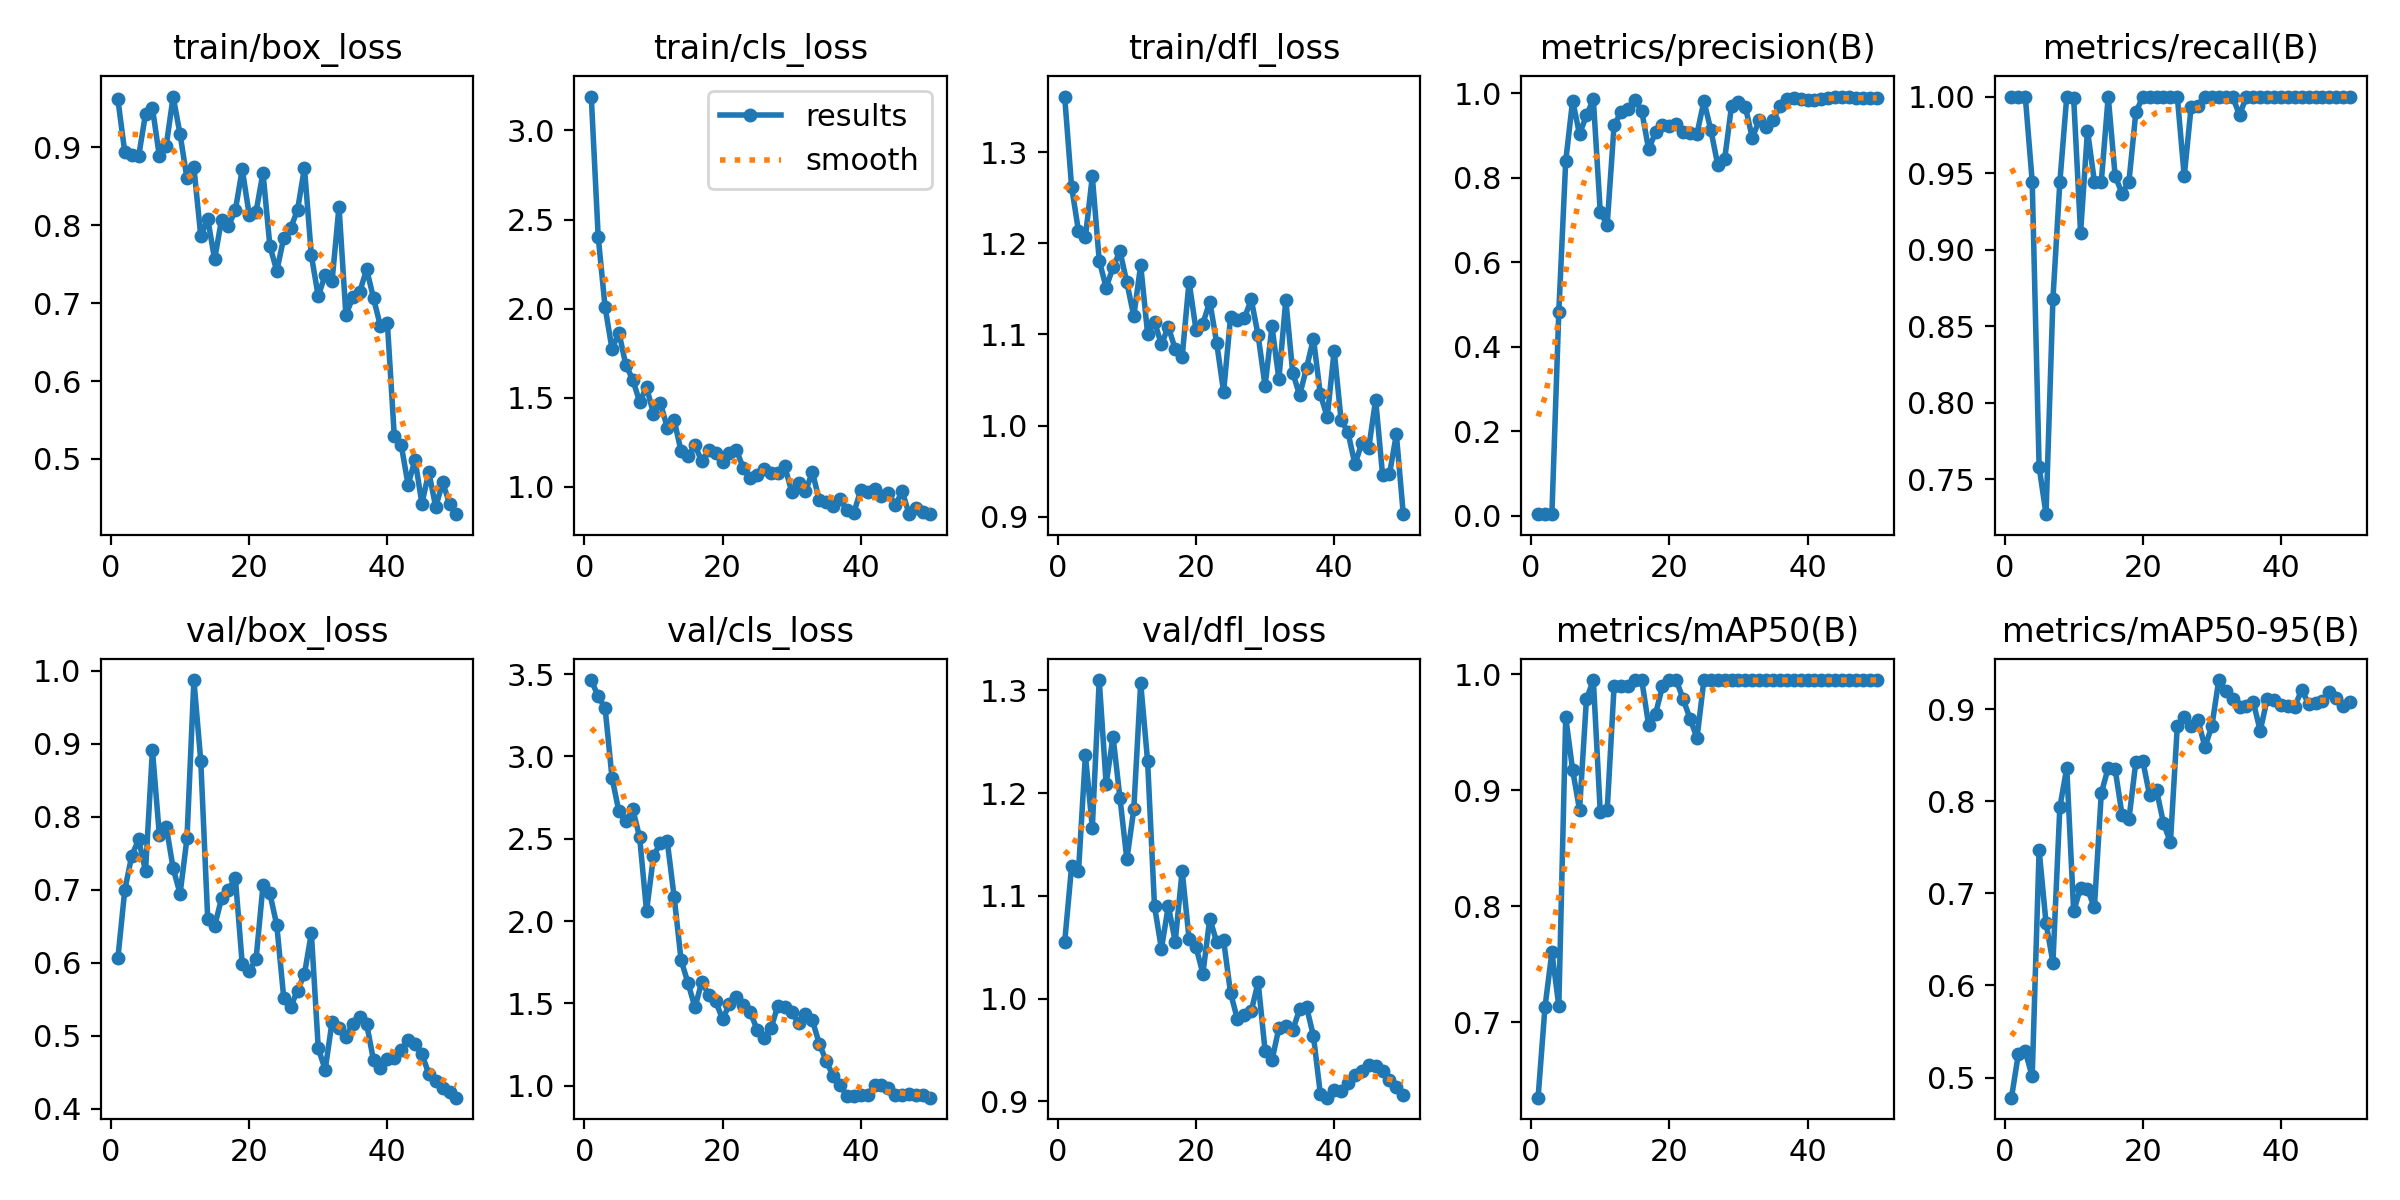

Data behind this chart, as committed beside it:
epoch, time, train/box_loss, train/cls_loss, train/dfl_loss, metrics/precision(B), metrics/recall(B), metrics/mAP50(B), metrics/mAP50-95(B), val/box_loss, val/cls_loss, val/dfl_loss, lr/pg0, lr/pg1, lr/pg2
1, 38.34, 0.9615, 3.19, 1.361, 0.00331, 1, 0.6347, 0.4782, 0.6061, 3.464, 1.055, 0.00015, 0.00015, 0.00015
2, 74.21, 0.8935, 2.404, 1.262, 0.00345, 1, 0.7128, 0.5256, 0.6997, 3.364, 1.129, 0.0003105, 0.0003105, 0.0003105
3, 105.8, 0.8897, 2.008, 1.213, 0.00327, 1, 0.7602, 0.5284, 0.7462, 3.295, 1.124, 0.0004643, 0.0004643, 0.0004643
4, 136.9, 0.8882, 1.773, 1.207, 0.4821, 0.9444, 0.714, 0.5012, 0.769, 2.871, 1.237, 0.0006115, 0.0006115, 0.0006115
5, 168.7, 0.9425, 1.865, 1.273, 0.8385, 0.758, 0.963, 0.7471, 0.7256, 2.666, 1.166, 0.0007521, 0.0007521, 0.0007521
6, 200.1, 0.9505, 1.684, 1.181, 0.9823, 0.727, 0.9175, 0.6678, 0.8915, 2.608, 1.31, 0.0008862, 0.0008862, 0.0008862
7, 229, 0.8887, 1.601, 1.151, 0.9025, 0.8678, 0.883, 0.6249, 0.7752, 2.68, 1.209, 0.001014, 0.001014, 0.001014
8, 257.9, 0.9021, 1.477, 1.174, 0.9475, 0.944, 0.9785, 0.7934, 0.7866, 2.509, 1.255, 0.001134, 0.001134, 0.001134
9, 288.8, 0.965, 1.559, 1.191, 0.985, 1, 0.995, 0.8361, 0.7293, 2.06, 1.195, 0.001249, 0.001249, 0.001249
10, 317.6, 0.9165, 1.411, 1.157, 0.7183, 0.999, 0.8808, 0.6804, 0.6944, 2.393, 1.136, 0.001356, 0.001356, 0.001356
11, 346.3, 0.86, 1.472, 1.12, 0.6884, 0.9109, 0.8825, 0.706, 0.7703, 2.477, 1.184, 0.001337, 0.001337, 0.001337
12, 377.1, 0.8741, 1.332, 1.176, 0.9238, 0.9777, 0.9895, 0.7043, 0.9874, 2.484, 1.307, 0.001304, 0.001304, 0.001304
13, 407.9, 0.7859, 1.372, 1.101, 0.955, 0.9444, 0.9895, 0.6847, 0.8759, 2.144, 1.231, 0.001271, 0.001271, 0.001271
14, 436.5, 0.8082, 1.199, 1.114, 0.9621, 0.9444, 0.9895, 0.8088, 0.6605, 1.762, 1.09, 0.001238, 0.001238, 0.001238
15, 467.8, 0.7563, 1.172, 1.089, 0.9848, 1, 0.995, 0.8363, 0.6502, 1.624, 1.048, 0.001205, 0.001205, 0.001205
16, 497, 0.8069, 1.232, 1.108, 0.9578, 0.9483, 0.995, 0.8347, 0.6881, 1.476, 1.09, 0.001172, 0.001172, 0.001172
17, 526, 0.799, 1.143, 1.084, 0.8671, 0.9365, 0.9562, 0.7853, 0.6998, 1.632, 1.056, 0.001139, 0.001139, 0.001139
18, 554.7, 0.8191, 1.207, 1.075, 0.907, 0.9444, 0.9658, 0.7803, 0.7164, 1.551, 1.124, 0.001106, 0.001106, 0.001106
19, 583.9, 0.8715, 1.19, 1.158, 0.9247, 0.9898, 0.9895, 0.843, 0.5978, 1.513, 1.058, 0.001073, 0.001073, 0.001073
20, 614.3, 0.8136, 1.139, 1.105, 0.9222, 0.9996, 0.995, 0.8436, 0.5884, 1.404, 1.05, 0.00104, 0.00104, 0.00104
21, 644.7, 0.8172, 1.188, 1.112, 0.9279, 1, 0.995, 0.8062, 0.6051, 1.495, 1.024, 0.001007, 0.001007, 0.001007
22, 675.5, 0.8671, 1.207, 1.136, 0.9077, 1, 0.9783, 0.8116, 0.706, 1.538, 1.078, 0.0009739, 0.0009739, 0.0009739
23, 705, 0.7731, 1.105, 1.09, 0.9044, 1, 0.9617, 0.7761, 0.6951, 1.488, 1.055, 0.0009409, 0.0009409, 0.0009409
24, 734.7, 0.7411, 1.048, 1.037, 0.9039, 1, 0.945, 0.7553, 0.6511, 1.447, 1.057, 0.0009078, 0.0009078, 0.0009078
25, 764.8, 0.7838, 1.065, 1.119, 0.9809, 1, 0.995, 0.8814, 0.5522, 1.341, 1.006, 0.0008748, 0.0008748, 0.0008748
26, 795.8, 0.7963, 1.102, 1.116, 0.9129, 0.9479, 0.995, 0.8912, 0.5393, 1.291, 0.9798, 0.0008418, 0.0008418, 0.0008418
27, 824.8, 0.8193, 1.08, 1.118, 0.8303, 0.9934, 0.995, 0.8819, 0.5619, 1.347, 0.9838, 0.0008088, 0.0008088, 0.0008088
28, 855.5, 0.8736, 1.076, 1.138, 0.8435, 0.9939, 0.995, 0.8878, 0.5845, 1.486, 0.9878, 0.0007758, 0.0007758, 0.0007758
29, 884.9, 0.7612, 1.115, 1.099, 0.9699, 1, 0.995, 0.8586, 0.6407, 1.475, 1.016, 0.0007428, 0.0007428, 0.0007428
30, 913.4, 0.7086, 0.973, 1.043, 0.9799, 1, 0.995, 0.8815, 0.4828, 1.45, 0.9494, 0.0007098, 0.0007098, 0.0007098
31, 942.1, 0.7364, 1.02, 1.109, 0.9671, 1, 0.995, 0.9315, 0.4534, 1.379, 0.94, 0.0006768, 0.0006768, 0.0006768
32, 973.7, 0.7285, 0.9752, 1.051, 0.8943, 1, 0.995, 0.9196, 0.5193, 1.437, 0.9714, 0.0006438, 0.0006438, 0.0006438
33, 1002, 0.8238, 1.082, 1.138, 0.9354, 1, 0.995, 0.911, 0.511, 1.396, 0.9738, 0.0006108, 0.0006108, 0.0006108
34, 1031, 0.6846, 0.9236, 1.058, 0.9201, 0.9879, 0.995, 0.9024, 0.4987, 1.255, 0.9694, 0.0005778, 0.0005778, 0.0005778
35, 1061, 0.7076, 0.9168, 1.033, 0.9364, 1, 0.995, 0.9028, 0.5163, 1.149, 0.9895, 0.0005448, 0.0005448, 0.0005448
36, 1089, 0.7143, 0.8946, 1.063, 0.9692, 1, 0.995, 0.9073, 0.5254, 1.06, 0.9919, 0.0005118, 0.0005118, 0.0005118
37, 1118, 0.7434, 0.9302, 1.095, 0.9852, 1, 0.995, 0.8765, 0.5161, 1.005, 0.9637, 0.0004788, 0.0004788, 0.0004788
38, 1146, 0.7062, 0.8704, 1.034, 0.9879, 1, 0.995, 0.9107, 0.4661, 0.9361, 0.9071, 0.0004458, 0.0004458, 0.0004458
39, 1177, 0.6703, 0.8545, 1.009, 0.9864, 1, 0.995, 0.9095, 0.456, 0.9344, 0.9036, 0.0004127, 0.0004127, 0.0004127
40, 1205, 0.6746, 0.9817, 1.082, 0.984, 1, 0.995, 0.9039, 0.468, 0.943, 0.9107, 0.0003797, 0.0003797, 0.0003797
41, 1234, 0.5295, 0.9715, 1.006, 0.9836, 1, 0.995, 0.9035, 0.4695, 0.9444, 0.9097, 0.0003467, 0.0003467, 0.0003467
42, 1261, 0.5182, 0.9866, 0.9927, 0.9859, 1, 0.995, 0.9027, 0.48, 1.001, 0.9183, 0.0003137, 0.0003137, 0.0003137
43, 1290, 0.4667, 0.949, 0.9574, 0.9891, 1, 0.995, 0.9209, 0.4947, 1.005, 0.9258, 0.0002807, 0.0002807, 0.0002807
44, 1317, 0.4992, 0.9642, 0.9804, 0.9918, 1, 0.995, 0.9055, 0.4889, 0.9854, 0.9295, 0.0002477, 0.0002477, 0.0002477
45, 1345, 0.4428, 0.8975, 0.975, 0.9916, 1, 0.995, 0.9068, 0.4747, 0.9403, 0.9354, 0.0002147, 0.0002147, 0.0002147
46, 1373, 0.4832, 0.9736, 1.028, 0.991, 1, 0.995, 0.9087, 0.4476, 0.9431, 0.9349, 0.0001817, 0.0001817, 0.0001817
47, 1401, 0.4383, 0.8463, 0.9461, 0.9889, 1, 0.995, 0.9183, 0.4376, 0.9491, 0.9293, 0.0001487, 0.0001487, 0.0001487
48, 1430, 0.4699, 0.8802, 0.9464, 0.9876, 1, 0.995, 0.9118, 0.4278, 0.9449, 0.9206, 0.0001157, 0.0001157, 0.0001157
49, 1459, 0.4427, 0.8603, 0.9904, 0.9875, 1, 0.995, 0.9036, 0.4233, 0.9403, 0.9138, 8.26832e-05, 8.26832e-05, 8.26832e-05
50, 1487, 0.4292, 0.8474, 0.9027, 0.9877, 1, 0.995, 0.9081, 0.4151, 0.927, 0.9064, 4.96766e-05, 4.96766e-05, 4.96766e-05
